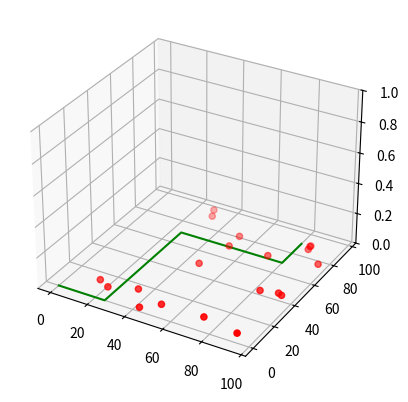

This chart was generated by the following Python code:
import matplotlib.pyplot as plt
from mpl_toolkits.mplot3d import Axes3D
import numpy as np

np.random.seed( 19634822 )

def randrange(n, vmin, vmax):
    return (vmax - vmin)*np.random.rand(n) + vmin

kolory=['black','yellow','violet']
markers=['8','s','p']


fig = plt.figure()

ax = fig.add_subplot( projection = '3d' )
n=20
xs = randrange(n, 0 , 100 )
ys = randrange(n, 0 , 100 )
zs = 0

ax.scatter(xs, ys, zs, c ='red', marker ='o')
xs = [0,25,25,80,80]
ys = [0,0,70,70,90]
zs = 0

ax.plot(xs, ys, zs, c ='green')
ax.set_zlim(0 , 1 )

plt.show()